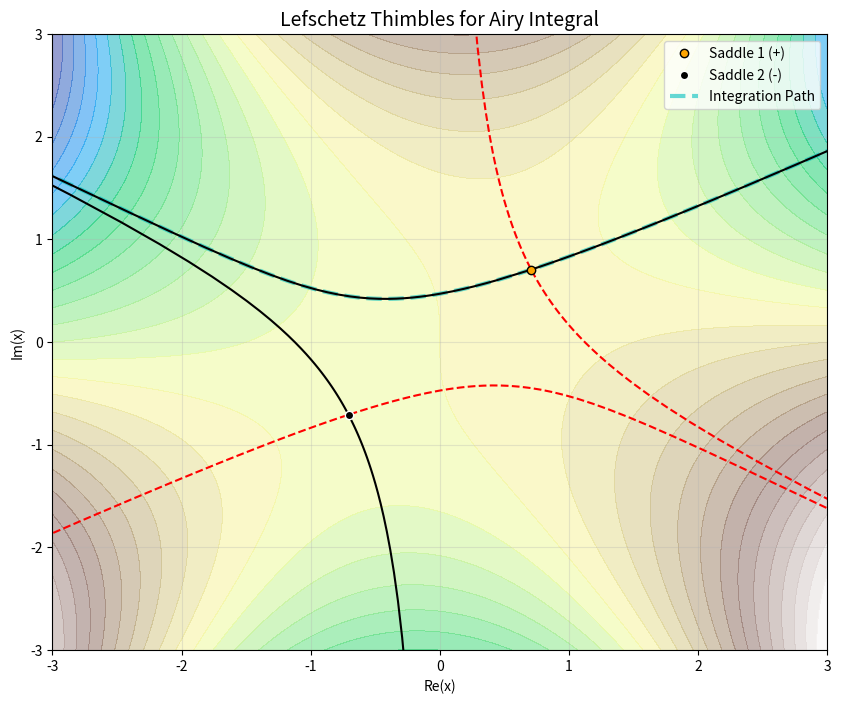

Write Python code to recreate this figure.
import numpy as np
import matplotlib.pyplot as plt
from scipy.integrate import solve_ivp, trapezoid
from scipy.special import airy
from scipy.signal import argrelextrema
z_param = np.exp(1j * (-0.5) * np.pi)
x_min, x_max = -3, 3
y_min, y_max = -3, 3
grid_points = 300
x = np.linspace(x_min, x_max, grid_points)
y = np.linspace(y_min, y_max, grid_points)
X, Y = np.meshgrid(x, y)
X_complex = X + 1j * Y
def action(x):
    return 1j * ((x**3)/3 + z_param * x)
def d_action(x):
    return 1j * (x**2 + z_param)
saddle_1 = 1j * np.sqrt(z_param)
saddle_2 = -1j * np.sqrt(z_param)
def flow_stable(t, p): 
    z = p[0] + 1j * p[1]
    d = -np.conjugate(d_action(z))
    return [d.real, d.imag]
def flow_unstable(t, p):
    z = p[0] + 1j * p[1]
    d = np.conjugate(d_action(z))
    return [d.real, d.imag]
def get_start_points(saddle, radius=0.01):
    theta = np.linspace(0, 2*np.pi, 100)
    circle = saddle + radius * np.exp(1j * theta)
    vals = action(circle).real
    descent_idx = argrelextrema(vals, np.less)[0]
    ascent_idx = argrelextrema(vals, np.greater)[0]
    return circle[descent_idx], circle[ascent_idx]
plt.figure(figsize=(10, 8))
vals = action(X_complex).real
plt.contourf(X, Y, vals, levels=40, cmap='terrain', alpha=0.5)
saddles = [saddle_1, saddle_2]
for i, s in enumerate(saddles):
    starts_stable, starts_unstable = get_start_points(s, radius=0.01)
    for p_start in starts_stable:
        sol = solve_ivp(flow_stable, [0, 10], [p_start.real, p_start.imag], 
                        max_step=0.05, events=lambda t, y: np.linalg.norm(y) - 10)
        plt.plot(sol.y[0], sol.y[1], 'k-', linewidth=1.5, zorder=3)
    for p_start in starts_unstable:
        sol = solve_ivp(flow_unstable, [0, 10], [p_start.real, p_start.imag], 
                        max_step=0.05, events=lambda t, y: np.linalg.norm(y) - 10)
        plt.plot(sol.y[0], sol.y[1], 'r--', linewidth=1.5, zorder=2)
plt.plot(saddle_1.real, saddle_1.imag, 'o', color='orange', markeredgecolor='black', zorder=5, label='Saddle 1 (+)')
plt.plot(saddle_2.real, saddle_2.imag, 'o', color='black', markeredgecolor='white', zorder=5, label='Saddle 2 (-)')
plt.title(f"Lefschetz Thimbles for Airy Integral", fontsize=14)
plt.xlabel("Re(x)")
plt.ylabel("Im(x)")
plt.xlim(x_min, x_max)
plt.ylim(y_min, y_max)
plt.legend()
plt.grid(alpha=0.3)
print(f"\n--- Thimble Integration for z = {z_param:.4f} ---")
target_saddle = saddle_1
starts_stable, _ = get_start_points(target_saddle, radius=0.01)
path_pieces = []
branches = []
for p_start in starts_stable:
    sol = solve_ivp(flow_stable, [0, 20], [p_start.real, p_start.imag], 
                    max_step=0.01,
                    events=lambda t, y: np.linalg.norm(y) - 8)
    
    branch_points = sol.y[0] + 1j * sol.y[1]
    branches.append(branch_points)
branches.sort(key=lambda b: b[-1].real)
left_branch = branches[0]
right_branch = branches[1]
full_path_x = np.concatenate([left_branch[::-1], [target_saddle], right_branch])
integrand = np.exp(action(full_path_x))
approx_val = (1 / (2 * np.pi)) * trapezoid(integrand, full_path_x)
true_ai, _, _, _ = airy(z_param)
print(f"Calculated Value: {approx_val:.6f}")
print(f"Scipy Reference:  {true_ai:.6f}")
error = abs(approx_val - true_ai)
print(f"Absolute Error:   {error:.2e}")
plt.plot(full_path_x.real, full_path_x.imag, 'c--', linewidth=3, alpha=0.6, label='Integration Path')
plt.legend()
plt.show()
def monte_carlo_integrate(N):
    mask = np.abs(full_path_x) < 10.0
    mid = len(full_path_x) // 2
    mask[mid] = True 
    safe_path = full_path_x[mask]
    if len(safe_path) < 2:
        return 0j, 0.0
    dz = np.diff(safe_path)
    ds = np.abs(dz)
    path_s = np.concatenate(([0], np.cumsum(ds)))
    total_length = path_s[-1]
    segment_tangents = dz / ds
    tangents = np.append(segment_tangents, segment_tangents[-1])
    s_samples = np.random.uniform(0, total_length, N)
    z_real = np.interp(s_samples, path_s, safe_path.real)
    z_imag = np.interp(s_samples, path_s, safe_path.imag)
    z_samples = z_real + 1j * z_imag
    t_real = np.interp(s_samples, path_s, tangents.real)
    t_imag = np.interp(s_samples, path_s, tangents.imag)
    t_samples = t_real + 1j * t_imag
    t_mag = np.abs(t_samples)
    t_samples = np.divide(t_samples, t_mag, where=t_mag!=0)
    S = action(z_samples)
    integrand = np.exp(S) * t_samples
    result = (total_length / N) * np.sum(integrand)
    result = result / (2 * np.pi)
    true_ai = airy(z_param)[0]
    error = abs(result - true_ai)
    return result, error
val, err = monte_carlo_integrate(1000000)
print(f"Result: {val:.6f}")
print(f"Error:  {err:.2e}")
